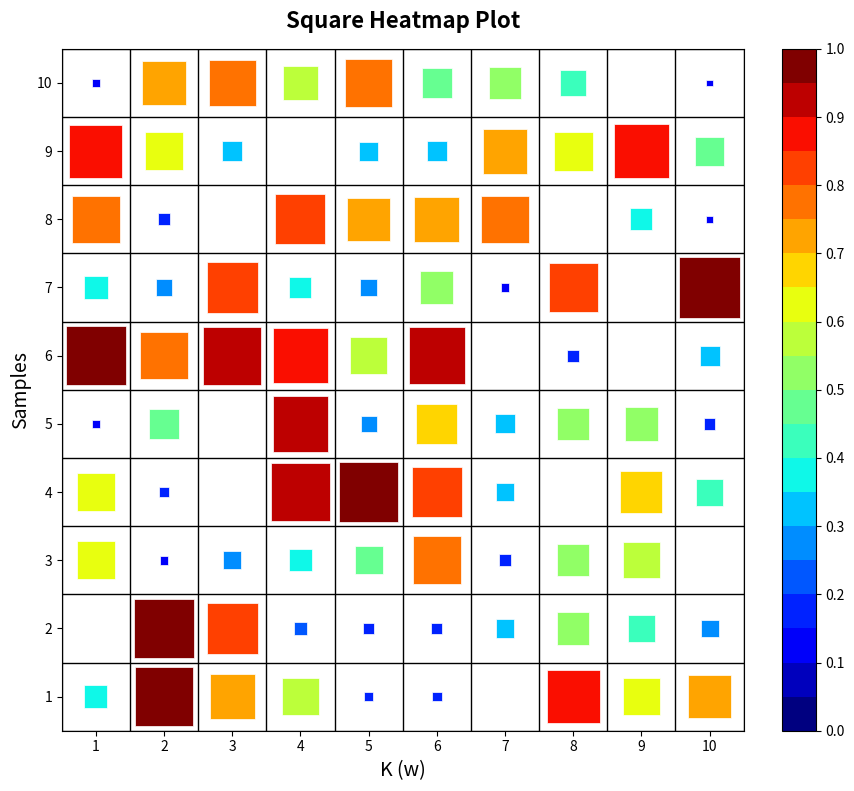

The matplotlib source for this figure:
import matplotlib.pyplot as plt
import numpy as np
from matplotlib.colors import ListedColormap, BoundaryNorm
from matplotlib.patches import Rectangle

# 1. 准备模拟数据 (10x10 矩阵)
np.random.seed(42)
data = np.random.rand(10, 10)
# 模拟一些空值或极小值
data[data < 0.1] = 0

# 2. 定义颜色映射 (还原原图的离散色阶)
# 颜色从浅蓝到深红
colors = [
    '#ffffff', '#deebf7', '#c6dbef', '#9ecae1', '#6baed6', '#4292c6',
    '#2171b5', '#084594', '#006d2c', '#2ca25f', '#74c476', '#a1d99b',
    '#e5f5e0', '#ffffcc', '#ffeda0', '#fed976', '#feb24c', '#fd8d3c',
    '#fc4e2a', '#e31a1c', '#bd0026'
]
# 这里为了简化，我们使用一个预设的渐变色，你可以根据需要调整
cmap = plt.get_cmap('jet', 20)

# 3. 开始绘图
fig, ax = plt.subplots(figsize=(10, 8), dpi=150)

# 设置坐标轴范围
N = data.shape[0]
ax.set_xlim(0.5, N + 0.5)
ax.set_ylim(0.5, N + 0.5)

# 4. 核心逻辑：循环绘制每一个方块
for i in range(N):
    for j in range(N):
        val = data[i, j]
        if val > 0:
            # 计算方块大小：数值越大方块越大 (最大为 0.9，留出一点缝隙)
            size = val * 0.9
            # 计算起始位置，使方块居中
            x = (j + 1) - size / 2
            y = (i + 1) - size / 2

            # 绘制方块
            rect = Rectangle((x, y), size, size,
                             facecolor=cmap(val),
                             edgecolor='white', linewidth=0.5)
            ax.add_patch(rect)

# 5. 绘制黑色的网格线 (模仿原图风格)
for k in range(N + 1):
    ax.axhline(k + 0.5, color='black', linewidth=1)
    ax.axvline(k + 0.5, color='black', linewidth=1)

# 6. 图表美化
ax.set_title('Square Heatmap Plot', fontsize=16, fontweight='bold', pad=15)
ax.set_xlabel('K (w)', fontsize=14)
ax.set_ylabel('Samples', fontsize=14)

# 设置刻度标签居中
ax.set_xticks(np.arange(1, N + 1))
ax.set_yticks(np.arange(1, N + 1))

# 添加颜色条
sm = plt.cm.ScalarMappable(cmap=cmap, norm=plt.Normalize(vmin=0, vmax=1))
sm.set_array([])
cbar = fig.colorbar(sm, ax=ax, fraction=0.046, pad=0.04)
cbar.set_ticks(np.arange(0, 1.1, 0.1))

# 保持纵横比为正方形
ax.set_aspect('equal')

# 7. 布局与保存
plt.tight_layout()
# plt.savefig('square_heatmap.pdf', bbox_inches='tight')
plt.show()
